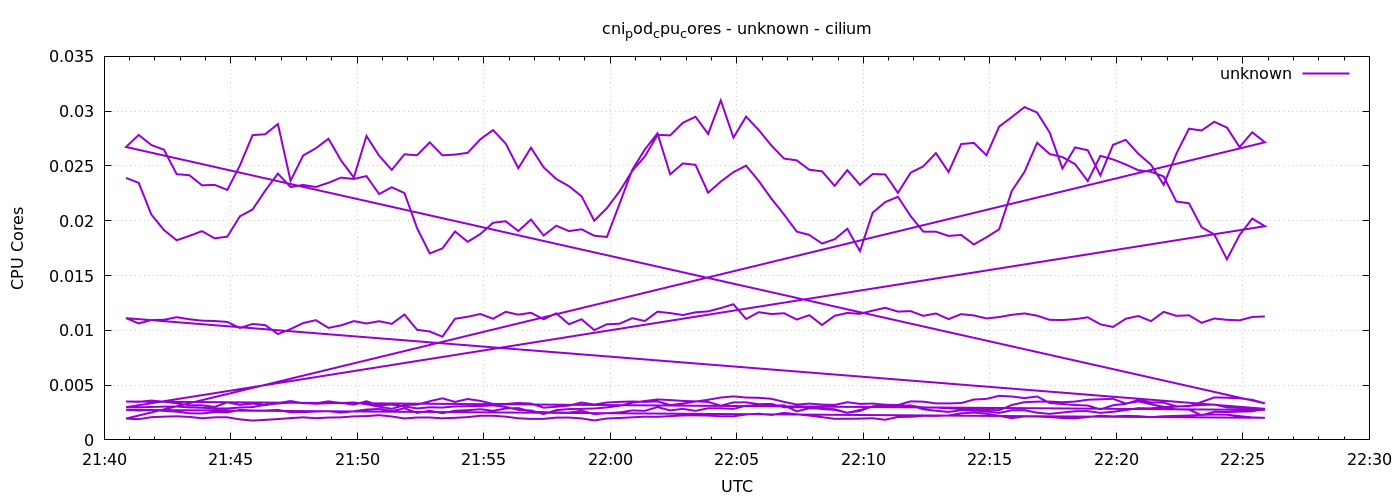

The table this chart was drawn from, first rows:
1778017252	0.023906335063155322
1778017282	0.02346
1778017312	0.02057
1778017342	0.01914
1778017372	0.01822
1778017402	0.01862
1778017432	0.01905
1778017462	0.0184
1778017492	0.01855
1778017522	0.02041
1778017552	0.02103
1778017582	0.02275
1778017612	0.0243
1778017642	0.02308
1778017672	0.02327
1778017702	0.02308
1778017732	0.02347
1778017762	0.02394
1778017792	0.02381
1778017822	0.02407
1778017852	0.02244
1778017882	0.02306
1778017912	0.02252
1778017942	0.01933
1778017972	0.01702
1778018002	0.01747
1778018032	0.01902
1778018062	0.01808
1778018092	0.01879
1778018122	0.01981
1778018152	0.01996
1778018182	0.01905
1778018212	0.02011
1778018242	0.01865
1778018272	0.01955
1778018302	0.01906
1778018332	0.01922
1778018362	0.01863
1778018392	0.01852
1778018422	0.02154
1778018452	0.02464
1778018482	0.02651
1778018512	0.02798
1778018542	0.02424
1778018572	0.02523
1778018602	0.0251
1778018632	0.02256
1778018662	0.02357
1778018692	0.02444
1778018722	0.02502
1778018752	0.02363
1778018782	0.02201
1778018812	0.02057
1778018842	0.01901
1778018872	0.01871
1778018902	0.01792
1778018932	0.01831
1778018962	0.01927
1778018992	0.01723
1778019022	0.02073
1778019052	0.02171
... 576 more rows
